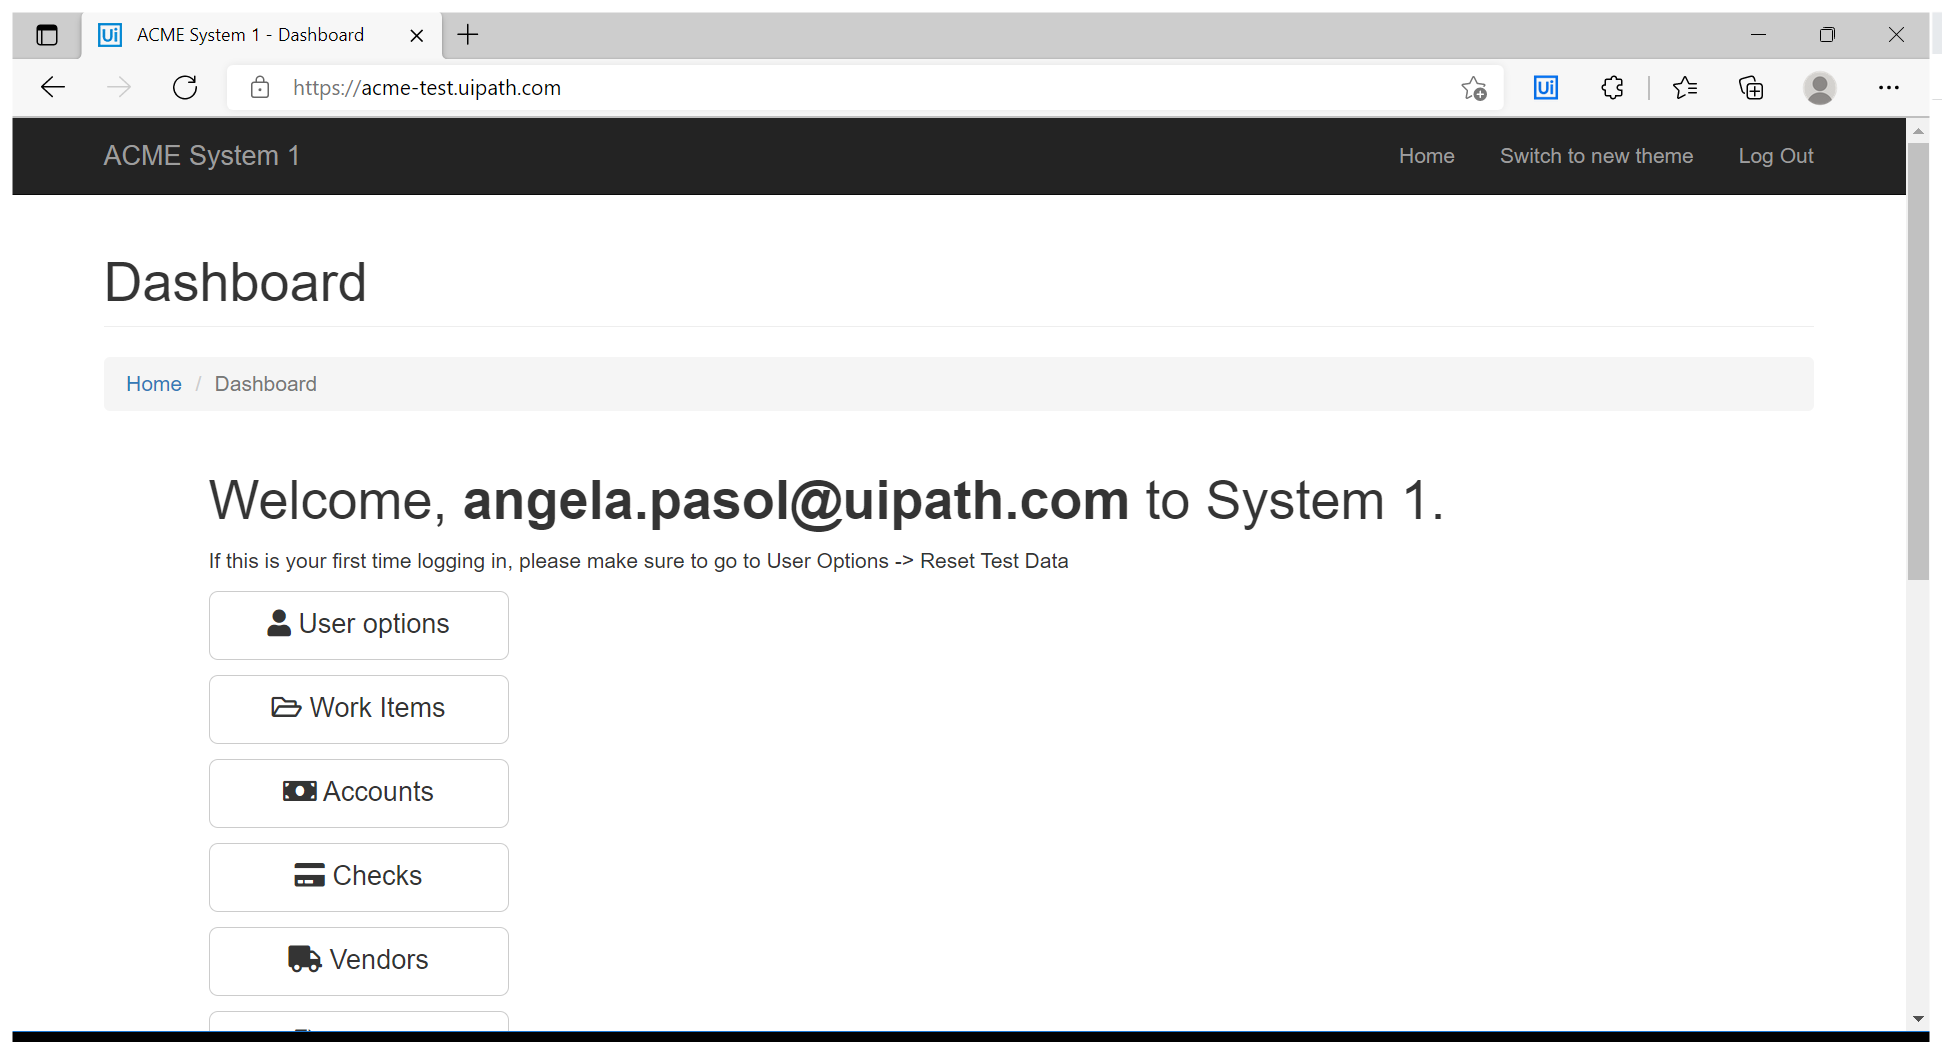
Task: The project comprises of several workflows that navigates to ACME System 1, logs in, goes to Download Client and Support page, downloads all the Work Item PDF documents and logs out.
Workflow: NavigatetoUserOptionsthenDownloadClientandSupport

Step 1: Navigate to User Options and then Download Client and Support in window 'ACME System 1 - *' (msedge.exe)

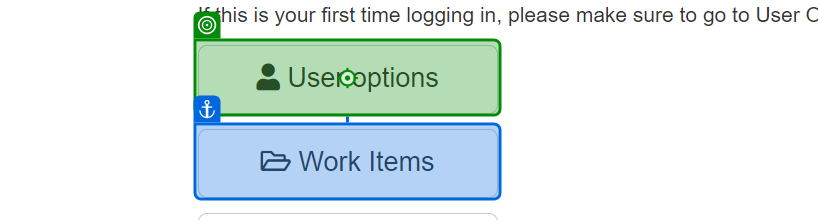
Step 2: click

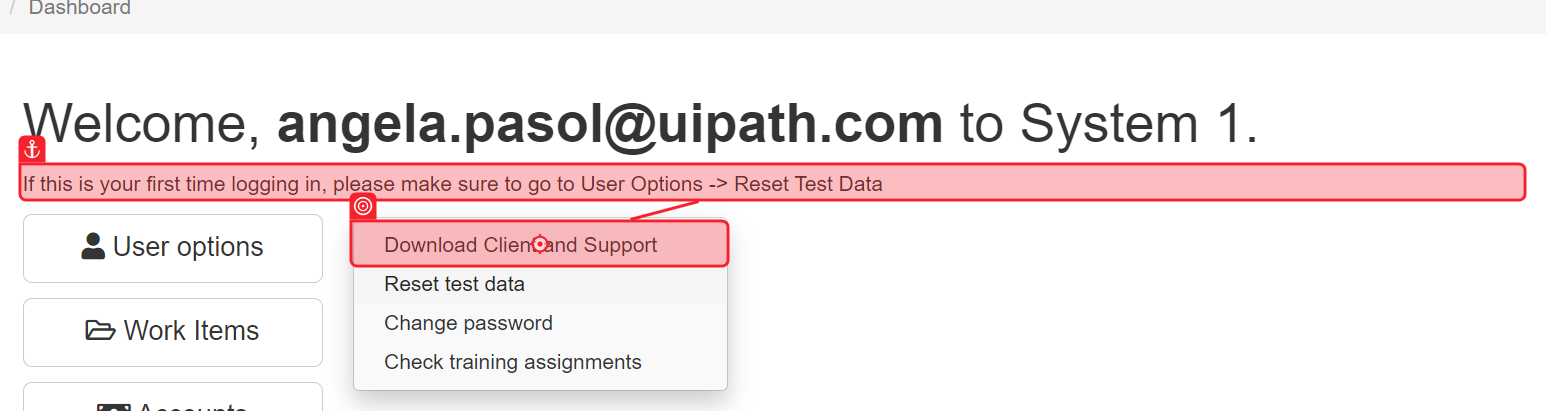
Step 3: click